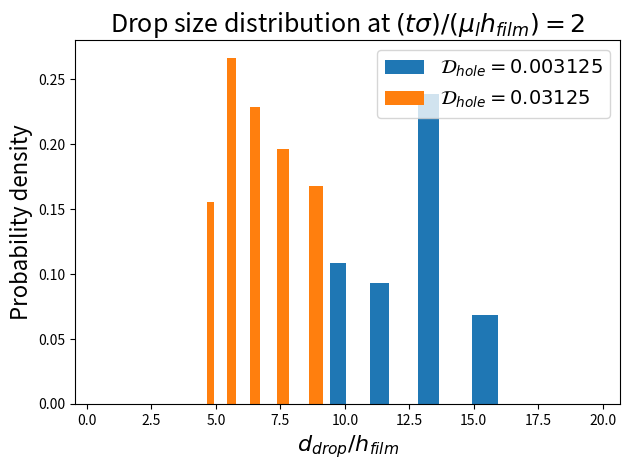

This chart was generated by the following Python code:
import numpy as np
import matplotlib.pyplot as pl

# Import simulated data
d_5 =np.array([3.97996E-02,1.86246E-03,2.67997E-02,2.72187E-02,3.44102E-02,9.05203E-02,2.83932E-02,3.92782E-01,3.65398E-01,2.84292E-01,2.95673E-02,4.67529E-02,2.54648E-02,1.82693E-02,4.75394E-02,1.25286E-02,1.79887E-02,2.09978E-02,3.03223E-02,4.29986E-01,1.42620E+01,5.00610E+00,3.59568E-01,2.20500E-02,5.62169E-01,6.20015E-02,5.47841E-03,3.15373E-03,4.11342E-02,3.52922E-03,2.23882E-02,5.92961E-02,3.89306E-02,5.73856E-02,2.35776E-01,1.13219E-02,5.67436E-03,2.50885E-01,7.04264E-04,1.29454E-02,1.79283E-02,1.78282E-01,2.59186E+00,1.62080E-01,1.09476E-02,3.80188E-02,5.22126E-02,1.69283E-01,4.89485E-02,7.79791E-02,1.18096E-01,7.45322E-02,8.97375E-03,2.59800E-02,2.00351E-02,2.09326E-02,3.72359E-04,2.29664E-01,2.87563E-01])
d_50=np.array([2.21700E-01,2.17575E-02,4.70782E-02,2.37004E-01,2.30084E-01,1.19648E-04,8.15100E-02,5.17654E-02,2.13675E-01,3.07855E-02,1.53831E-02,6.75957E-02,2.64121E-01,1.06271E-02,1.45793E-01,1.02596E-02,4.32891E-02,3.06741E-01,1.66742E-02,3.39412E-02,8.51556E-02,2.16963E-02,3.01580E-02,6.99843E+00,3.17998E-02,2.32457E-01,1.48459E-03,4.60277E-02,2.98005E-01,3.97714E-01,1.81561E-02,5.06239E-02,1.83058E-02,4.07092E-02,1.35769E-02,2.00554E-01,1.43984E-02,1.01034E-01,3.98685E-01,1.21584E-01,5.45790E+00,1.05049E-02,6.08554E-03,2.40653E-01,1.07023E-02,3.54306E-03,3.13006E-01,2.02333E-01,2.07413E-01,4.54449E-02,6.89940E-03,4.40301E-02,4.25182E-02,3.89449E-01,2.45035E-01,1.56751E-03,1.30631E-01,6.19131E-02,2.21189E-01,3.53800E-01,3.10294E-02,1.58596E-03,7.36358E-03,5.44975E-02,8.90852E-02,7.27606E-02,4.30865E-02,2.41915E-02,1.48457E-02,4.64839E-02,3.58232E-01,1.66069E-02,1.93728E-01,4.27755E-01,2.63535E-01,3.69167E-02,8.38548E-04,1.99728E-01,7.53937E-03,1.38772E-01,6.18234E-02,4.83199E-02,5.88408E-02,2.76451E-02,3.86851E-01,5.41067E-02,1.46297E-02,1.60086E-02,2.00343E-02,2.50515E-02,1.16970E-02,6.31836E-02,4.35074E-02,1.12302E-01,5.00425E+00,1.94651E-01,1.95928E-02,2.34216E-01,2.29897E-01,3.27037E-03,1.40116E-02,4.05649E-02,2.25486E-02,2.76876E-01,4.78501E-02,5.33555E-02,2.26229E-02,4.80395E-02,4.86439E-02,2.01337E-01,1.95622E-02,7.12059E-04,2.62511E-03,2.95545E-01,4.77091E-01,1.24187E-02,1.04732E-01,2.79581E-01,3.53349E-01,5.13407E-02,2.21232E-02,5.97800E-03,1.28670E-02,2.36388E-01,2.09369E-02,2.27198E-02,2.33950E-01,2.27575E-01,5.51937E-02,9.46805E-02,2.83729E-01,1.19698E-02,4.44608E-02,2.70522E-01,1.84232E-01,2.70684E-02,2.20326E-03,5.70585E-02,2.10407E-02,3.89308E-02,1.97935E-01,7.94038E-03,2.54569E-01,2.86441E-02,7.53280E-03,1.99881E-01,3.38958E-01,2.98977E-01,3.69698E-04,1.10131E-01,1.98458E-01,4.27661E-02,1.37651E-01,8.07467E-02,3.19254E-01,2.47740E-01,6.36933E-02,5.64121E-02,2.51420E-02,1.95341E-01,6.06353E-02,9.16723E-02,3.79816E-02,1.58723E-02,3.35468E-02,9.90645E-02,8.06617E-02,7.47389E-03,5.90844E-03,2.60569E-03,7.97722E-02,3.82650E-03,3.57643E-02,8.65035E+00,6.57849E-02,4.83081E-02,3.65392E-02,5.22802E-02,1.82919E-02,6.21923E-02,9.48336E-03,7.83879E-03,1.07271E-02,5.84346E-03,3.25098E-03,1.08203E-01,2.54693E-01,2.87171E-02,5.67972E-02,3.88047E-03,7.05988E-02,7.19620E-03,2.49118E-01,1.82663E-02,1.56424E-02,1.13591E-01,1.14990E-02,2.57557E-01,9.90777E-02,2.65163E-02,5.88929E-02,3.55889E-02,4.67308E-02,4.27629E-02,8.30835E-03,2.92637E-02,5.08703E-01,3.15459E-01,5.04192E-01,5.81365E-03,2.15069E-01,1.19569E-01,9.36180E-03,2.85481E-01,7.14391E-02,1.79690E-02,2.06514E-01,2.91080E-01,1.55978E-02,5.06368E-02,7.06692E-03,2.44626E-03,3.91761E-02,2.40336E-01,1.68472E-01,1.38192E-02,4.57359E-02,5.11356E-02,2.34168E-02,2.52887E-02,8.37921E-02,3.74844E-02,2.63104E-02,8.18910E-02,4.01545E-03,1.61005E-01,3.29888E-02,3.47260E-02,3.18092E-03,1.02380E-01,1.61454E-01,2.42666E-01,2.78871E-03,5.45835E-02,2.92817E-01,1.67906E-04,3.19789E-02,1.93938E-01,2.47867E-01,2.07329E-03,2.20318E-01,1.18038E-01,5.16024E-02,2.84600E-02,2.70025E-04,2.36639E-01,2.81043E-01,2.12138E-01,4.15912E-02,2.58513E-02,1.87415E-02,1.90835E-02,1.24334E-02,6.33409E+00,7.90903E-02,2.04572E-02,1.52024E-01,2.04065E-02,1.97238E-01,2.01527E-01,2.43579E-01,3.77445E-03,2.31627E-01,5.39918E-03,3.56157E-02,1.58696E-02,1.74871E-02,7.95582E-04,4.25961E-03,1.06698E-01,2.85290E-01,2.14566E-02,1.36311E-02,1.10533E-02,7.14616E-02,3.59955E-02,8.88940E-03,3.06713E-01,1.02369E-02,1.48055E-02,2.03606E-02,1.34633E-02,3.75650E-02,1.47561E-01,5.78045E-03,2.28874E-01,2.41961E-01,6.31547E-02,3.06783E-01,1.94615E-02,3.03705E-02,7.20669E-03,1.77235E-01,3.49102E-02,1.15443E-02,4.62281E-02,2.20120E-01,2.19114E-02,2.39712E-02,2.17416E-01,2.76470E-01,7.05925E-02,2.96081E-01,2.32545E-01,3.86606E-03,2.28549E-02,9.58121E-03,2.84567E-02,3.20426E-02,1.96944E-02,1.89851E-02,9.32852E-02,2.44974E-01,2.11846E-01,6.29113E-03,3.99209E-03,1.45741E-01,3.10980E-02,2.46441E-01,1.68853E-02,2.31567E-01,5.13924E-02,1.10415E-01,2.16463E-01,4.00998E-02,3.37272E-02,2.61481E-02,6.02268E-02,1.75857E-02,9.31893E-03,2.06032E-01,4.96621E-02,2.63289E-01,1.99928E-02,5.94178E-03,1.97221E-01,2.20718E-01,3.31316E-01,1.12908E-03,1.29128E-02,1.20059E-02,7.80959E-03,1.76741E-01,7.21728E-02,8.53585E-03,1.10989E-01,4.33015E-02,9.00574E-02,6.74565E-03,3.76397E-02,3.47183E-01,1.74568E-02,1.78157E-02,1.54068E-01,2.24645E-02,6.17434E-02,2.66851E-01,6.98932E-03,1.88735E-03,2.01405E-01,2.06296E-01,4.37735E-02,1.88282E-02,1.21062E-02,3.63711E-02,3.57349E-03,9.66922E-04,8.01179E-02,5.80675E-02,3.49241E-01,4.07568E-02,3.14521E-02,7.00284E-02,2.49259E-01,1.53701E-02,2.92914E-01,2.16845E-01,7.14212E-03,5.81911E-03,2.75925E-02,6.39982E-02,2.52724E-03,2.34103E-01,8.78741E-03,2.69708E-02,2.48812E-02,4.71348E-03,2.77564E-01,3.79359E-02,5.99221E-02,5.92836E-02,1.83301E-02,1.83609E-01,2.34112E-02,3.02977E-03,6.27451E-03,6.74476E+00,1.35612E-01,1.93898E-02,3.90045E-02,5.02449E-03,3.48361E-02,4.98918E-01,3.70090E-02,2.65125E-01,3.29107E-03,2.43103E-01,2.34200E-01,1.13437E-01,1.58298E-02,3.59323E-01,4.13627E-02,7.60161E-03,2.67056E-02,2.42132E-01,1.71490E-02,2.68900E-02,1.74038E-02,5.14286E-03,1.79288E-02,3.24381E-02,1.37654E-04,1.86911E-02,6.71316E-03,2.01297E-01,2.58547E-01,2.46520E-02,3.30498E-01,1.37738E-04,3.93171E-01,4.86861E-02,1.02434E-03,1.32651E-02,3.27562E-03,6.50431E-02,6.24899E-02,1.88200E-02,1.63245E-02,2.00473E-01,2.12142E-01,2.18060E-01,1.66040E-02,5.82000E-03,6.29239E-02,3.05475E-01,5.86659E-03,5.70182E+00,2.30668E-02,2.76345E-02,1.36169E-01,6.32608E-02,3.26155E-01,2.60991E-01,4.22330E-03,1.57016E-02,3.24400E-02,1.05069E-03,1.40548E-03,1.65524E-01,2.15896E-02,2.03752E-01,9.94097E-03,1.17097E-02,2.10473E-02,6.26724E-03,3.32610E-02,2.47072E-03,2.49949E-01,7.96856E-02,7.77353E-02,4.19373E-02,2.85050E-01,2.19942E-02,1.69770E-01,6.82767E-02,6.09589E-02,2.27946E-01,4.03822E-02,1.42439E-02,1.04134E-02,3.88946E-02,1.50120E-02,5.76526E-02,2.91086E-02,6.62892E-02,1.18217E-02,2.05118E-02,4.85780E-02,3.23649E-02,9.41051E-03,3.69191E-01,2.63913E-02,2.74429E-01,1.85359E-02,4.32259E-03,4.48715E-03,7.21782E+00,2.61909E-02,1.42194E-02,5.12474E-03,2.53404E-02,1.98249E-01,2.52385E-01,1.23446E-03,2.43935E-04,1.66151E-01,2.27542E-02,2.75520E-02,5.27979E-02,8.36425E-02,4.62239E-02,6.16527E-03,1.69181E-03,1.08000E-01,2.91965E-02,1.17633E-02,4.05156E-02,3.00977E-02,2.53996E-01,8.13324E+00])
d_5_larger=np.array([9.39457E+00,3.90435E-02,2.47652E-02,1.56308E-02,1.81611E-04,1.71183E-02,9.66649E-03,9.49185E-02,4.16548E-02,2.66507E-01,3.52438E-01,1.89518E-02,8.22585E-04,3.90485E-01,3.77247E-02,1.73954E-02,2.40040E-02,2.09337E-02,2.79013E-02,3.69201E-02,1.35072E-01,2.46200E-01,8.82152E-03,4.04029E-03,3.34485E-01,3.10900E-02,1.66495E-02,3.50514E-02,5.96946E-02,2.23161E-01,2.19923E-03,1.73805E-02,2.49786E-03,3.35095E-02,2.76805E+00,2.50012E-01,4.71783E-02,2.06034E-02,1.81422E-01,2.89395E-02,2.61715E-01,1.35504E-01,1.26213E-02,3.37067E-01,6.44432E-02,3.74104E-01,3.94069E-01,5.03285E-02,1.56113E-02,2.79365E-01,2.38192E-02,2.54741E-02,4.65032E-02,9.99609E-03,5.45148E-03,2.20604E-01,2.68966E-01,1.94043E-02,2.09904E-02,4.89911E-02,3.07803E-01,1.28131E-01,2.86810E-02,3.07589E-02,1.67423E-02,2.40287E-01,3.17350E-03,4.01929E-01,1.35927E-02,3.22442E-01,3.85939E-01,5.90635E-02,2.46838E-03,9.91247E-03,1.78139E-02,3.09112E-02,4.30768E-02,2.96406E-02,3.31896E-02,2.90420E-02,4.35074E-01,2.12646E-02,5.12592E-02,1.46878E-01,9.10972E-03,2.69183E-02,2.39136E-02,3.33747E-02,7.03791E-02,3.32404E-01,5.42167E-03,1.80166E-01,1.18534E-02,9.08158E+00,5.16286E-02,2.19171E-02,3.50476E-02,1.11350E-02,4.90075E-01,3.80436E-02,2.38005E+00,2.37654E-01,3.09354E-01,2.39531E-01,7.35515E-02,1.02728E-01,1.44068E-02,5.83734E-02,5.22539E-03,2.59648E-01,2.23331E-02,4.82853E-02,6.28193E-04,2.62563E-02,1.50986E-01,3.10997E-01,7.64843E-03,7.56497E-02,9.69994E-02,6.50596E-02,2.66383E-01,1.84679E-01,1.23566E-02,6.93921E-02,3.16386E-02,4.10878E-02,2.80967E-01,2.13955E-02,4.09294E-01,7.28140E-03,3.54817E-02,3.70696E-01,3.21511E-03,1.76657E-02,4.50258E-02,3.31864E-02,2.91417E-01,3.99855E-02,3.19490E-01,2.74456E-01,4.66256E-02,2.55909E-01,3.47749E-01,2.67262E-01,6.42254E-03,5.79966E-03,2.72589E-01,1.26194E-01,2.47795E-02,2.96020E-01,1.02124E-02,3.39313E-02,2.20509E-02,3.11663E-01,3.40739E-02,1.94691E-03,1.31185E-02,3.45456E-02,5.58061E-02,5.40314E-02,2.57187E-01,2.92451E-01,2.53069E-04,2.78786E-01,6.18492E-02,5.53316E-02,6.76492E-04,1.81759E-01,1.49435E-02,1.32062E-01,4.95866E-02,5.09453E-02,1.13582E-02,3.59174E-01,5.93702E-02,6.74420E-02,8.27482E-03,3.96787E-02,4.25681E-02,4.14360E-02,6.66746E-02,1.81479E-02,5.58368E-02,4.52064E-01,3.47438E-02,1.13943E-01,6.08928E-02,7.81777E-02,1.77115E-02,2.95300E-03,5.83552E-04,5.30830E-02,3.96231E-04,2.70352E-02,1.98948E-02,6.02369E-02,4.42398E-01,3.02509E-02,2.62158E-02,3.92017E-02,3.31678E-02,5.75964E-03,3.42557E-01,7.72760E-02,3.68273E-01,1.44941E-02,5.02916E-02,3.48796E-03,4.64850E-02,4.49140E-01,8.39519E-04,2.50037E-02,1.60952E-01,3.02717E-03,6.67914E-03,1.74427E-02,1.60698E-02,4.74312E-02,3.26129E-02,3.01968E-02,9.09461E-03,4.09617E-02,1.33264E-02,1.98057E-03,3.40482E-04,1.02093E+01,2.35709E-01,5.14583E-02,3.87053E-02,3.60398E+00,3.55607E-02,6.51352E-01,4.86086E-02,1.03296E-02,1.79786E-01,2.84049E-01,3.63231E-02,9.61183E-03,1.90781E-03,3.03877E-01,2.89397E-01,4.12517E-02,2.96978E-02,1.76229E-03,4.36049E-02,8.07230E-04,4.26693E-01,1.40849E-02,2.23188E-02,5.02722E-02,3.40944E-01,5.43310E-02,1.86718E-02,2.66364E-02,1.33652E-01,1.84124E-02,4.31491E-02,1.92309E-03,2.83939E-02,3.48234E-02,3.80885E-02,2.62835E-02,3.68989E-01,2.43510E-02,6.01520E-04,2.24445E-02,5.97168E-04,7.02090E-02,9.29308E-03,2.93297E-02,4.98906E-02,9.32112E-02,3.05691E-02,7.01305E-02,1.48845E-01,3.01343E-01,2.27328E-02,1.88453E-02,2.57229E-02,5.21564E-02,3.04414E-01,7.96156E-03,3.22049E-01,2.93222E-01,2.28583E-01,7.93587E-03,1.44214E-02,8.97679E-04,1.73424E-02,1.26305E-02,9.94992E-02,1.07834E-02,5.42154E-04,2.79903E-01,1.39892E+01,8.66831E-03,7.93392E-03,4.95009E-02,1.97205E-02,3.09363E-01,2.83729E-01,2.16185E-02,2.43746E-01,3.32404E-01,5.57595E-02,2.11511E-01,2.94579E-02,3.95986E-02,3.28407E-03,3.66137E-02,2.96619E-01,9.48037E-02,7.14728E-02,7.06293E-02,3.93031E-02,7.74724E-04,5.28217E-03,4.86338E-02,1.58226E-02,6.61624E-02,2.59398E-02,1.25511E-02,3.48457E-01,3.54467E-02,4.11704E-02,3.09648E-01,4.27397E-02,3.07672E-02,4.84133E-02,1.13042E-01,1.74965E-01,3.10797E-01,1.63311E-02,2.27230E-02,1.04522E-01,6.60017E-02,6.16167E-02,4.55476E-01,2.63478E-02,4.28876E-02,1.40804E-02,1.34618E-02,1.94266E-01,3.99847E-02,3.35772E-02,6.28201E-02,2.79840E-02,8.68763E+00,3.32896E-02,1.11799E-01,1.67394E-02,2.10009E-01,3.75756E-02,7.88333E-02,5.41540E-02,1.63318E-01,2.60064E-01,1.61126E-01,4.00547E-02,7.45397E+00,2.41295E-01,1.54413E-02,2.87801E-01,1.44527E-03,2.79183E-01,2.06680E-02,5.61069E-03,2.22167E+00,1.29460E+01,2.46206E+00,3.81674E-02,4.81175E-02,6.35784E-03,1.03633E-01,5.13128E-02,2.27742E-02,8.25585E-02,1.53719E-02,2.38577E-02,5.01658E-01,5.79641E-03,2.86668E+00,1.34985E-02,6.90426E-02,8.17267E-02,7.11231E-02,1.07226E-02,1.40526E-02,1.79831E-02,4.62611E-02,2.48889E-01,1.85149E-02,1.63854E-02,3.27084E-02,2.56727E-02,2.84115E-02,8.98706E-03,8.62063E-04,3.33287E-01,1.46290E-02,2.21754E-02,2.79647E-01,4.54642E-03,4.88852E-02,4.65892E-02,3.49809E-02,9.77012E-02,3.75400E-02,8.94624E-02,9.74109E-04,5.47412E-02,1.69927E-02,9.44452E-03,3.77663E-02,4.77181E-02,2.16994E-01,9.28537E-02,2.91452E-02,1.63866E-02,1.42256E-03,4.68121E-01,4.20937E-01,3.12509E-02,5.00847E-03,4.28940E-02,3.04096E-03,6.36111E-02,1.53565E-02,1.09845E-01,5.23522E-03,3.82974E-01,5.26808E-02,4.22461E-01,5.47331E-03,9.32281E-02,2.67601E-01,1.86635E-02,2.71981E-01,3.56971E-02,8.74287E-03,1.21306E+01,6.81306E-02,2.97556E-01,4.24561E-02,2.95947E-02,2.46776E-03,2.10030E-01,6.17645E-03,1.72554E-01,3.61820E+00,2.72977E-01,6.86832E-01,1.42809E-01,6.19191E-01,5.84770E-03,8.09135E-02,5.56014E-02,1.81899E-01,1.26057E-01,5.28181E-02,2.68926E-03,2.11323E-02,3.93068E-02,8.08042E-04,2.31218E-02,8.19410E-02,3.26557E+00,1.56813E-01,9.68411E-04,2.95611E-02,9.99073E-03,2.84966E-01,7.20789E-02,2.86298E-01,2.44036E-02,3.60482E-02,2.53935E-02,1.33530E-02,4.53744E-02,2.61976E-02,4.19420E-01,3.01868E-02,2.59604E-01,1.67154E-02,1.20121E-02,3.12134E-01,3.97787E-02,2.62276E-01,2.02177E+00,8.42382E+00,7.00052E-02,2.72310E-01,6.94764E+00,7.75482E-02,7.86847E-02,2.00687E-02,2.01029E+00,1.91173E-01,2.99054E-01,2.18816E-02,2.87228E-02,2.82809E-02,8.55342E-02,1.15233E-02,1.57901E+00,3.15686E-02,7.64545E-02,1.65879E-02,4.34420E-03,1.14220E-01,3.72116E-02,5.06948E-02,9.13645E-02,3.47527E-01,3.10587E-01,4.81893E-02,7.19372E-02,3.35780E-02,2.20719E-01,4.23087E-01,5.93498E-01,2.92798E-01,5.92711E-02,2.54108E-01,3.21326E-01,1.35203E-03,2.61586E-01,8.08082E+00,4.37054E-02,5.26077E-02,3.00415E-02,5.55561E-02,9.24622E-02,8.23821E-03,2.44404E-01,2.07791E-02,2.88139E-01,1.26233E-02,2.61230E-02,9.53987E-03,9.05857E-02,6.92628E-03,1.09917E-01,4.53417E-02,2.53495E-02,7.67339E+00,3.02500E-01,5.22358E-01,1.94122E-01,4.75335E-04,1.97734E-02,3.04189E-02,1.34588E-02,1.72600E-02,2.04450E-03,1.81922E-02,3.09680E-02,1.08235E-01,4.14078E-02,3.36752E-02,2.46672E-02,5.66416E-02,3.17853E-02,2.35716E-01,5.09684E-02,3.38011E-02,3.09784E-02,1.98356E-02,3.95924E-01,1.25879E-02,1.74279E+00,2.67492E+00,1.48920E+01,4.89554E+00,2.05778E-02,4.63228E-02,2.02772E+00,3.29927E+00,1.92536E-02,1.93813E-02,8.03610E-02,7.71313E-02,2.09768E-02,9.06353E-02,2.86757E-02,3.91403E-02,1.82795E-01,5.99664E-02,2.51668E-01,2.59844E-02,1.04686E-01,7.34674E-03,5.54365E-02,4.18802E-01,4.34776E+00,9.66928E-03,1.20411E-02,2.94049E-01,5.67983E-03,3.13163E-01,3.30282E-02,3.14387E-02,2.64651E-01,7.57534E+00,1.01719E-02,3.53543E-01,1.99776E-02,1.35101E+01,3.90135E-03,1.14467E-01,2.28382E-02,7.06202E-03,2.13106E-01,1.69575E-01,1.78894E-03,3.03407E-02,5.90360E-02,2.31869E-01,3.03681E-01,1.35038E-02,3.71844E-01,1.48125E-03])

# Exclude drops that are too small
d_5 =d_5 [d_5 >0.5]
d_50=d_50[d_50>3]
d_5_larger=d_5_larger[d_5_larger>10]

# Assemble the data to plot
diam=[d_5_larger,d_50]
label=['$\mathcal{D}_{hole}=0.003125$','$\mathcal{D}_{hole}=0.03125$']
bin=np.logspace(start=np.log10(0.5),stop=np.log10(20),num=25)

# Plot pdfs
fig,ax=pl.subplots()
ax.hist(diam,label=label,histtype='bar',bins=bin,density=True)
ax.legend(prop={'size': 14})

# Set style
ax.set_xlabel('$d_{drop}/h_{film}$',size=16)
ax.set_ylabel('Probability density',size=16)
ax.set_title(r'Drop size distribution at ${(t \sigma)}/{(\mu_l h_{film})}=2$',size=18)
fig.tight_layout()
#pl.xscale('log')
pl.show()
